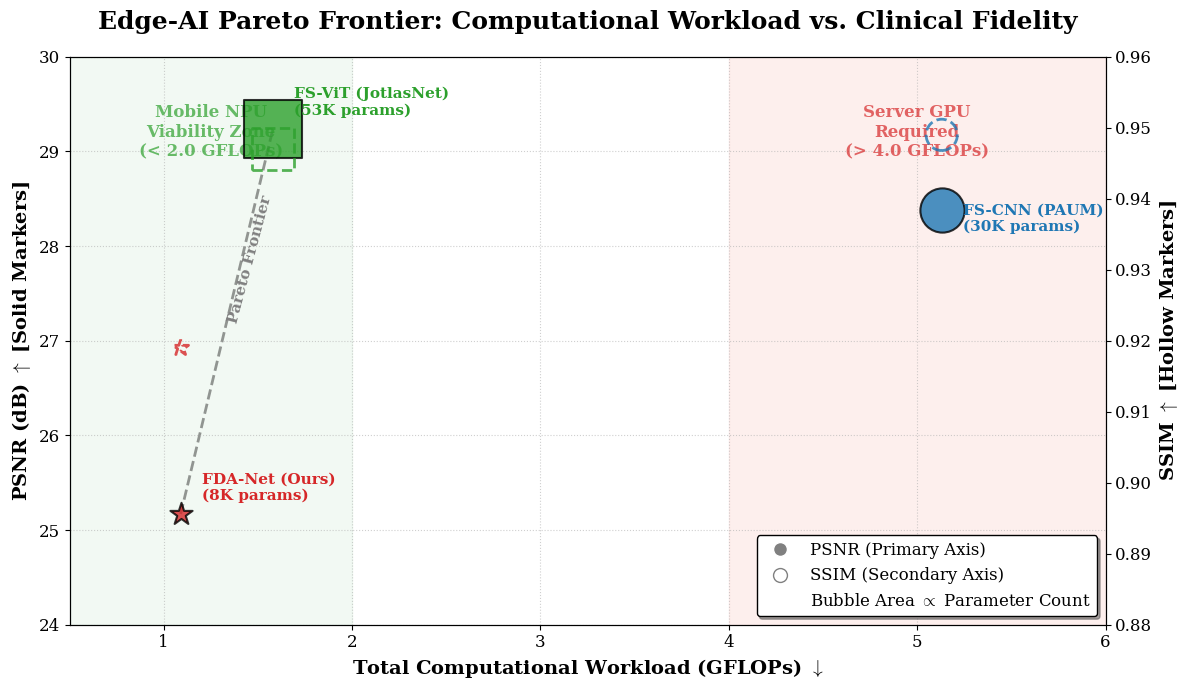

This chart was generated by the following Python code:
import matplotlib.pyplot as plt
import numpy as np
from matplotlib.patches import Rectangle

def plot_advanced_pareto():
    # Use LaTeX-style fonts
    plt.rcParams.update({
        'font.family': 'serif',
        'mathtext.fontset': 'cm',
        'axes.labelsize': 14,
        'axes.titlesize': 16,
        'legend.fontsize': 12,
        'xtick.labelsize': 12,
        'ytick.labelsize': 12,
    })
    
    # Data: [GFLOPs, PSNR, SSIM, Parameters]
    models = {
        "FS-CNN (PAUM)": [5.13, 28.38, 0.949, 30436],
        "FS-ViT (JotlasNet)": [1.58, 29.24, 0.947, 53122],
        "FDA-Net (Ours)": [1.09, 25.17, 0.919, 8476]
    }
    
    colors = {"FS-CNN (PAUM)": "#1f77b4", "FS-ViT (JotlasNet)": "#2ca02c", "FDA-Net (Ours)": "#d62728"}
    markers = {"FS-CNN (PAUM)": "o", "FS-ViT (JotlasNet)": "s", "FDA-Net (Ours)": "*"}
    
    fig, ax1 = plt.subplots(figsize=(12, 7))
    
    # Create secondary Y-axis for SSIM
    ax2 = ax1.twinx()
    
    # Draw the "Edge-AI Viability Zone" (GFLOPs < 2.0)
    ax1.axvspan(0.5, 2.0, color='#e6f5e9', alpha=0.5, zorder=0)
    ax1.text(1.25, 29.5, "Mobile NPU\nViability Zone\n(< 2.0 GFLOPs)", 
             color='#2ca02c', fontsize=12, fontweight='bold', ha='center', va='top', alpha=0.7)
             
    # Draw the "Server Only Zone" (GFLOPs > 4.0)
    ax1.axvspan(4.0, 6.0, color='#fde0dd', alpha=0.5, zorder=0)
    ax1.text(5.0, 29.5, "Server GPU\nRequired\n(> 4.0 GFLOPs)", 
             color='#d62728', fontsize=12, fontweight='bold', ha='center', va='top', alpha=0.7)

    # Plot the data
    for name, (gflops, psnr, ssim, params) in models.items():
        # Bubble size proportional to parameter count
        bubble_size = params / 30  
        
        # Plot PSNR on primary axis (Solid bubbles)
        ax1.scatter(gflops, psnr, s=bubble_size, c=colors[name], marker=markers[name], 
                   edgecolors='black', linewidth=1.5, alpha=0.8, zorder=3)
        
        # Plot SSIM on secondary axis (Hollow markers with dashed edges)
        ax2.scatter(gflops, ssim, s=bubble_size*0.5, facecolors='none', edgecolors=colors[name], 
                   marker=markers[name], linewidth=2, linestyle='--', alpha=0.8, zorder=3)
        
        # Annotate the main bubbles
        offset = (15, -15) if "CNN" in name else (15, 10)
        ax1.annotate(f"{name}\n({params//1000}K params)", (gflops, psnr), xytext=offset, 
                    textcoords='offset points', fontsize=11, fontweight='bold', color=colors[name], zorder=4)

    # Draw Pareto Frontier Line (Connecting FDA-Net and FS-ViT)
    pareto_x = [1.09, 1.58]
    pareto_psnr = [25.17, 29.24]
    ax1.plot(pareto_x, pareto_psnr, 'k--', alpha=0.4, linewidth=2, zorder=1)
    ax1.text(1.33, 27.2, "Pareto Frontier", rotation=75, fontsize=11, color='gray', fontweight='bold')

    # Formatting
    ax1.set_title("Edge-AI Pareto Frontier: Computational Workload vs. Clinical Fidelity", fontsize=18, fontweight='bold', pad=20)
    ax1.set_xlabel(r"Total Computational Workload (GFLOPs) $\downarrow$", fontsize=14, fontweight='bold')
    ax1.set_ylabel(r"PSNR (dB) $\uparrow$ [Solid Markers]", fontsize=14, fontweight='bold')
    ax2.set_ylabel(r"SSIM $\uparrow$ [Hollow Markers]", fontsize=14, fontweight='bold')
    
    ax1.set_xlim(0.5, 6.0)
    ax1.set_ylim(24.0, 30.0)
    ax2.set_ylim(0.88, 0.96)
    
    ax1.grid(True, linestyle=':', alpha=0.6)
    
    # Custom Legend Box
    legend_elements = [
        plt.Line2D([0], [0], marker='o', color='w', markerfacecolor='gray', markersize=10, label='PSNR (Primary Axis)'),
        plt.Line2D([0], [0], marker='o', color='w', markeredgecolor='gray', markerfacecolor='none', markersize=10, linestyle='--', label='SSIM (Secondary Axis)'),
        plt.Line2D([0], [0], marker='none', color='w', label='Bubble Area $\propto$ Parameter Count')
    ]
    ax1.legend(handles=legend_elements, loc='lower right', frameon=True, shadow=True, facecolor='white', edgecolor='black')

    plt.tight_layout()
    plt.savefig("fig_pareto_advanced.png", dpi=300, bbox_inches='tight')
    print("SUCCESS: Saved 'fig_pareto_advanced.png'")

if __name__ == "__main__":
    plot_advanced_pareto()
